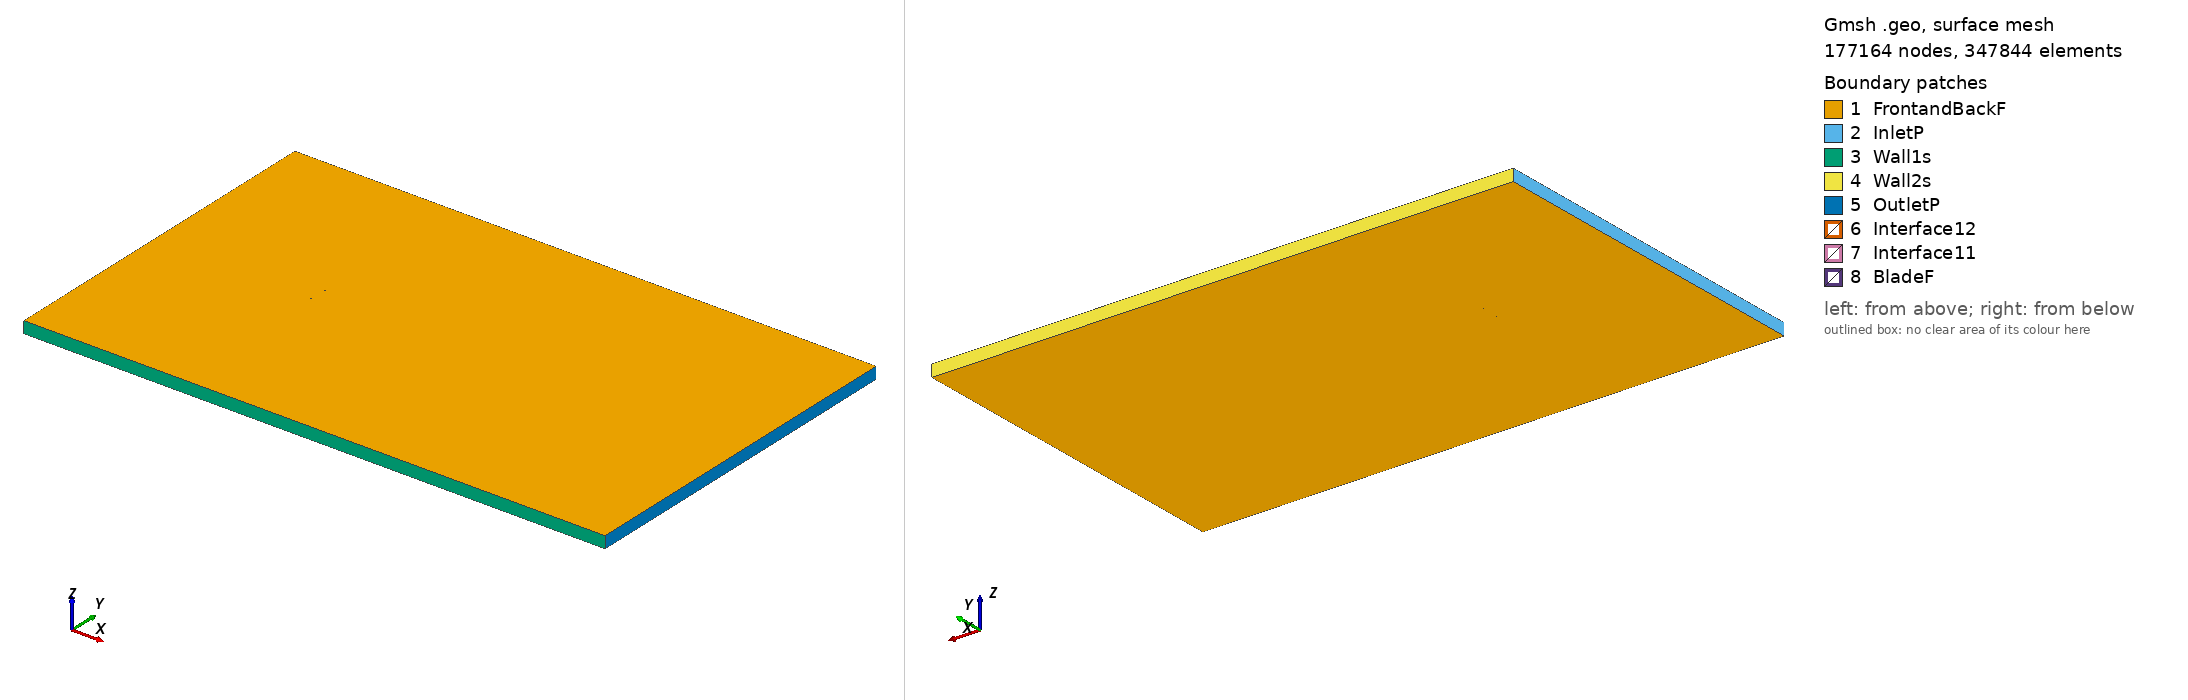

Gmsh geometry script, surface-meshed: 177164 nodes, 347844 surface elements. Boundary patches (legend numbers): 1 FrontandBackF, 2 InletP, 3 Wall1s, 4 Wall2s, 5 OutletP, 6 Interface12, 7 Interface11, 8 BladeF. Left view from above one corner, right view from below the opposite corner. Legend entries are the model's physical surfaces. The drawing asked Gmsh for element sizes between 1% and 20% of the model's largest extent; the script's own settings can give other sizes.

=== sa7026_tsr_-5.5779_aoa_-2.4957.geo (drawn) ===
SetFactory("OpenCASCADE");

Point(1) = {0.074846, 0.742398, 0, 1.0};
Point(2) = {0.074641, 0.742401, 0, 1.0};
Point(3) = {0.071312, 0.742967, 0, 1.0};
Point(4) = {0.067608, 0.743612, 0, 1.0};
Point(5) = {0.063581, 0.744309, 0, 1.0};
Point(6) = {0.059254, 0.745027, 0, 1.0};
Point(7) = {0.054647, 0.745750, 0, 1.0};
Point(8) = {0.049803, 0.746464, 0, 1.0};
Point(9) = {0.044744, 0.747139, 0, 1.0};
Point(10) = {0.039483, 0.747764, 0, 1.0};
Point(11) = {0.034061, 0.748336, 0, 1.0};
Point(12) = {0.028503, 0.748832, 0, 1.0};
Point(13) = {0.022830, 0.749244, 0, 1.0};
Point(14) = {0.017075, 0.749578, 0, 1.0};
Point(15) = {0.011270, 0.749816, 0, 1.0};
Point(16) = {0.005440, 0.749953, 0, 1.0};
Point(17) = {-0.000388, 0.750000, 0, 1.0};
Point(18) = {-0.006174, 0.749948, 0, 1.0};
Point(19) = {-0.011894, 0.749794, 0, 1.0};
Point(20) = {-0.017512, 0.749546, 0, 1.0};
Point(21) = {-0.022998, 0.749198, 0, 1.0};
Point(22) = {-0.028323, 0.748749, 0, 1.0};
Point(23) = {-0.033466, 0.748208, 0, 1.0};
Point(24) = {-0.038390, 0.747575, 0, 1.0};
Point(25) = {-0.043076, 0.746849, 0, 1.0};
Point(26) = {-0.047507, 0.746042, 0, 1.0};
Point(27) = {-0.051654, 0.745161, 0, 1.0};
Point(28) = {-0.055500, 0.744207, 0, 1.0};
Point(29) = {-0.059037, 0.743191, 0, 1.0};
Point(30) = {-0.062243, 0.742132, 0, 1.0};
Point(31) = {-0.065103, 0.741036, 0, 1.0};
Point(32) = {-0.067615, 0.739914, 0, 1.0};
Point(33) = {-0.069769, 0.738794, 0, 1.0};
Point(34) = {-0.071551, 0.737690, 0, 1.0};
Point(35) = {-0.072958, 0.736621, 0, 1.0};
Point(36) = {-0.073990, 0.735613, 0, 1.0};
Point(37) = {-0.074646, 0.734698, 0, 1.0};
Point(38) = {-0.074929, 0.733973, 0, 1.0};
Point(39) = {-0.074701, 0.733411, 0, 1.0};
Point(40) = {-0.073888, 0.733022, 0, 1.0};
Point(41) = {-0.072567, 0.732675, 0, 1.0};
Point(42) = {-0.070774, 0.732408, 0, 1.0};
Point(43) = {-0.068514, 0.732237, 0, 1.0};
Point(44) = {-0.065784, 0.732156, 0, 1.0};
Point(45) = {-0.062602, 0.732160, 0, 1.0};
Point(46) = {-0.058984, 0.732252, 0, 1.0};
Point(47) = {-0.054948, 0.732425, 0, 1.0};
Point(48) = {-0.050516, 0.732671, 0, 1.0};
Point(49) = {-0.045713, 0.732984, 0, 1.0};
Point(50) = {-0.040566, 0.733357, 0, 1.0};
Point(51) = {-0.035106, 0.733782, 0, 1.0};
Point(52) = {-0.029366, 0.734251, 0, 1.0};
Point(53) = {-0.023381, 0.734755, 0, 1.0};
Point(54) = {-0.017186, 0.735283, 0, 1.0};
Point(55) = {-0.010825, 0.735825, 0, 1.0};
Point(56) = {-0.004337, 0.736372, 0, 1.0};
Point(57) = {0.002232, 0.736914, 0, 1.0};
Point(58) = {0.008840, 0.737443, 0, 1.0};
Point(59) = {0.015438, 0.737950, 0, 1.0};
Point(60) = {0.021980, 0.738427, 0, 1.0};
Point(61) = {0.028418, 0.738867, 0, 1.0};
Point(62) = {0.034704, 0.739269, 0, 1.0};
Point(63) = {0.040793, 0.739628, 0, 1.0};
Point(64) = {0.046640, 0.739940, 0, 1.0};
Point(65) = {0.052203, 0.740208, 0, 1.0};
Point(66) = {0.057439, 0.740428, 0, 1.0};
Point(67) = {0.062307, 0.740605, 0, 1.0};
Point(68) = {0.066774, 0.740739, 0, 1.0};
Point(69) = {0.070804, 0.740833, 0, 1.0};
Point(70) = {0.074364, 0.740894, 0, 1.0};
Point(71) = {0.074912, 0.740901, 0, 1.0};
Point(72) = {-0.074846, -0.742398, 0, 1.0};
Point(73) = {-0.074641, -0.742401, 0, 1.0};
Point(74) = {-0.071312, -0.742967, 0, 1.0};
Point(75) = {-0.067608, -0.743612, 0, 1.0};
Point(76) = {-0.063581, -0.744309, 0, 1.0};
Point(77) = {-0.059254, -0.745027, 0, 1.0};
Point(78) = {-0.054647, -0.745750, 0, 1.0};
Point(79) = {-0.049803, -0.746464, 0, 1.0};
Point(80) = {-0.044744, -0.747139, 0, 1.0};
Point(81) = {-0.039483, -0.747764, 0, 1.0};
Point(82) = {-0.034061, -0.748336, 0, 1.0};
Point(83) = {-0.028503, -0.748832, 0, 1.0};
Point(84) = {-0.022830, -0.749244, 0, 1.0};
Point(85) = {-0.017075, -0.749578, 0, 1.0};
Point(86) = {-0.011270, -0.749816, 0, 1.0};
Point(87) = {-0.005440, -0.749953, 0, 1.0};
Point(88) = {0.000388, -0.750000, 0, 1.0};
Point(89) = {0.006174, -0.749948, 0, 1.0};
Point(90) = {0.011894, -0.749794, 0, 1.0};
Point(91) = {0.017512, -0.749546, 0, 1.0};
Point(92) = {0.022998, -0.749198, 0, 1.0};
Point(93) = {0.028323, -0.748749, 0, 1.0};
Point(94) = {0.033466, -0.748208, 0, 1.0};
Point(95) = {0.038390, -0.747575, 0, 1.0};
Point(96) = {0.043076, -0.746849, 0, 1.0};
Point(97) = {0.047507, -0.746042, 0, 1.0};
Point(98) = {0.051654, -0.745161, 0, 1.0};
Point(99) = {0.055500, -0.744207, 0, 1.0};
Point(100) = {0.059037, -0.743191, 0, 1.0};
Point(101) = {0.062243, -0.742132, 0, 1.0};
Point(102) = {0.065103, -0.741036, 0, 1.0};
Point(103) = {0.067615, -0.739914, 0, 1.0};
Point(104) = {0.069769, -0.738794, 0, 1.0};
Point(105) = {0.071551, -0.737690, 0, 1.0};
Point(106) = {0.072958, -0.736621, 0, 1.0};
Point(107) = {0.073990, -0.735613, 0, 1.0};
Point(108) = {0.074646, -0.734698, 0, 1.0};
Point(109) = {0.074929, -0.733973, 0, 1.0};
Point(110) = {0.074701, -0.733411, 0, 1.0};
Point(111) = {0.073888, -0.733022, 0, 1.0};
Point(112) = {0.072567, -0.732675, 0, 1.0};
Point(113) = {0.070774, -0.732408, 0, 1.0};
Point(114) = {0.068514, -0.732237, 0, 1.0};
Point(115) = {0.065784, -0.732156, 0, 1.0};
Point(116) = {0.062602, -0.732160, 0, 1.0};
Point(117) = {0.058984, -0.732252, 0, 1.0};
Point(118) = {0.054948, -0.732425, 0, 1.0};
Point(119) = {0.050516, -0.732671, 0, 1.0};
Point(120) = {0.045713, -0.732984, 0, 1.0};
Point(121) = {0.040566, -0.733357, 0, 1.0};
Point(122) = {0.035106, -0.733782, 0, 1.0};
Point(123) = {0.029366, -0.734251, 0, 1.0};
Point(124) = {0.023381, -0.734755, 0, 1.0};
Point(125) = {0.017186, -0.735283, 0, 1.0};
Point(126) = {0.010825, -0.735825, 0, 1.0};
Point(127) = {0.004337, -0.736372, 0, 1.0};
Point(128) = {-0.002232, -0.736914, 0, 1.0};
Point(129) = {-0.008840, -0.737443, 0, 1.0};
Point(130) = {-0.015438, -0.737950, 0, 1.0};
Point(131) = {-0.021980, -0.738427, 0, 1.0};
Point(132) = {-0.028418, -0.738867, 0, 1.0};
Point(133) = {-0.034704, -0.739269, 0, 1.0};
Point(134) = {-0.040793, -0.739628, 0, 1.0};
Point(135) = {-0.046640, -0.739940, 0, 1.0};
Point(136) = {-0.052203, -0.740208, 0, 1.0};
Point(137) = {-0.057439, -0.740428, 0, 1.0};
Point(138) = {-0.062307, -0.740605, 0, 1.0};
Point(139) = {-0.066774, -0.740739, 0, 1.0};
Point(140) = {-0.070804, -0.740833, 0, 1.0};
Point(141) = {-0.074364, -0.740894, 0, 1.0};
Point(142) = {-0.074912, -0.740901, 0, 1.0};

// Lines: first blade (splines 1-4)
Spline(1) = {1:23};
Spline(2) = {23:51};
Spline(3) = {51:71};
Spline(4) = {71,1};

// Lines: second blade (splines 5-8)
Spline(5) = {72:94};
Spline(6) = {94:122};
Spline(7) = {122:142};
Spline(8) = {142,72};

// Outer domain (points 20001-4 and lines)
Point(143) = {-13.50000000, -15.00000000, 0, 1.0};
Point(144) = {-13.50000000, 15.00000000, 0, 1.0};
Point(145) = {36.00000000, 15.00000000, 0, 1.0};
Point(146) = {36.00000000, -15.00000000, 0, 1.0};
Line(11) = {143, 144};
Line(12) = {144, 145};
Line(13) = {145, 146};
Line(14) = {143, 146};

// Interface (between moving and stationary domain) (circles)
Circle(9) = {0, 0, 0, 0.80000000, 0, 2*Pi};
Circle(10) = {0, 0, 0, 0.80000000, 0, 2*Pi};

// Loops collect Lines/Splines/etc (blade1, blade2, domain, first circle)
Line Loop(1) = {1:4};
Line Loop(2) = {5:8};
Line Loop(3) = {11,12,13,-14};
Line Loop(4) = {9};

// BooleanDifference cuts out the circle/interface from the domain
Plane Surface(1) = {3};
Plane Surface(2) = {4};
BooleanDifference{ Surface{1}; Delete;}{ Surface{2}; Delete;}

// This one cuts out the blades from the inner circle/interface
Line Loop(6) = {10};
Plane Surface(5) = {6};
Plane Surface(6) = {1};
Plane Surface(7) = {2};
BooleanDifference{ Surface{5}; Delete;}{ Surface{6,7}; Delete;}

// extrude to 3rd dimension
Extrude {0, 0, 1} {Surface{1}; Surface{5}; Layers{1}; Recombine;}

// Physical Surfaces are the named boundaries (patches)
Physical Surface("Interface11") = {12};
Physical Surface("Interface12") = {10};

// sides of domain
Physical Surface("InletP") = {6};
Physical Surface("OutletP") = {9};

// top and bottom of domain
Physical Surface("Wall1s") = {7};
Physical Surface("Wall2s") = {8};

// Check FrontandBackF by ensuring there is nothing in the 3rd dimension
Physical Surface("FrontandBackF") = {1,11,5,21};
Physical Surface("BladeF") = {13:20};
Physical Volume("Turbine") = {2};
Physical Volume("Farfield") = {1};

// settings for airfoil boundary layer
Field[1] = BoundaryLayer;
Field[1].EdgesList = {1:8};
Field[1].hwall_n = 1e-3;
Field[1].thickness = 1.5e-2;
Field[1].ratio = 1.05;
Field[1].Quads = 1;
BoundaryLayer Field = 1;

// control points for mesh (blade and interface)
// floor((arc length / 1.5mm)/ 6) -> Transfinite Line
Transfinite Line {1,2,3,5,6,7} = 33 Using Progression 1;
Transfinite Line {4,8} = 2 Using Progression 1;
Transfinite Line {9, 15} = 800 Using Progression 1;

// For more information on gmsh syntax, visit http://gmsh.info/doc/texinfo/gmsh.html
